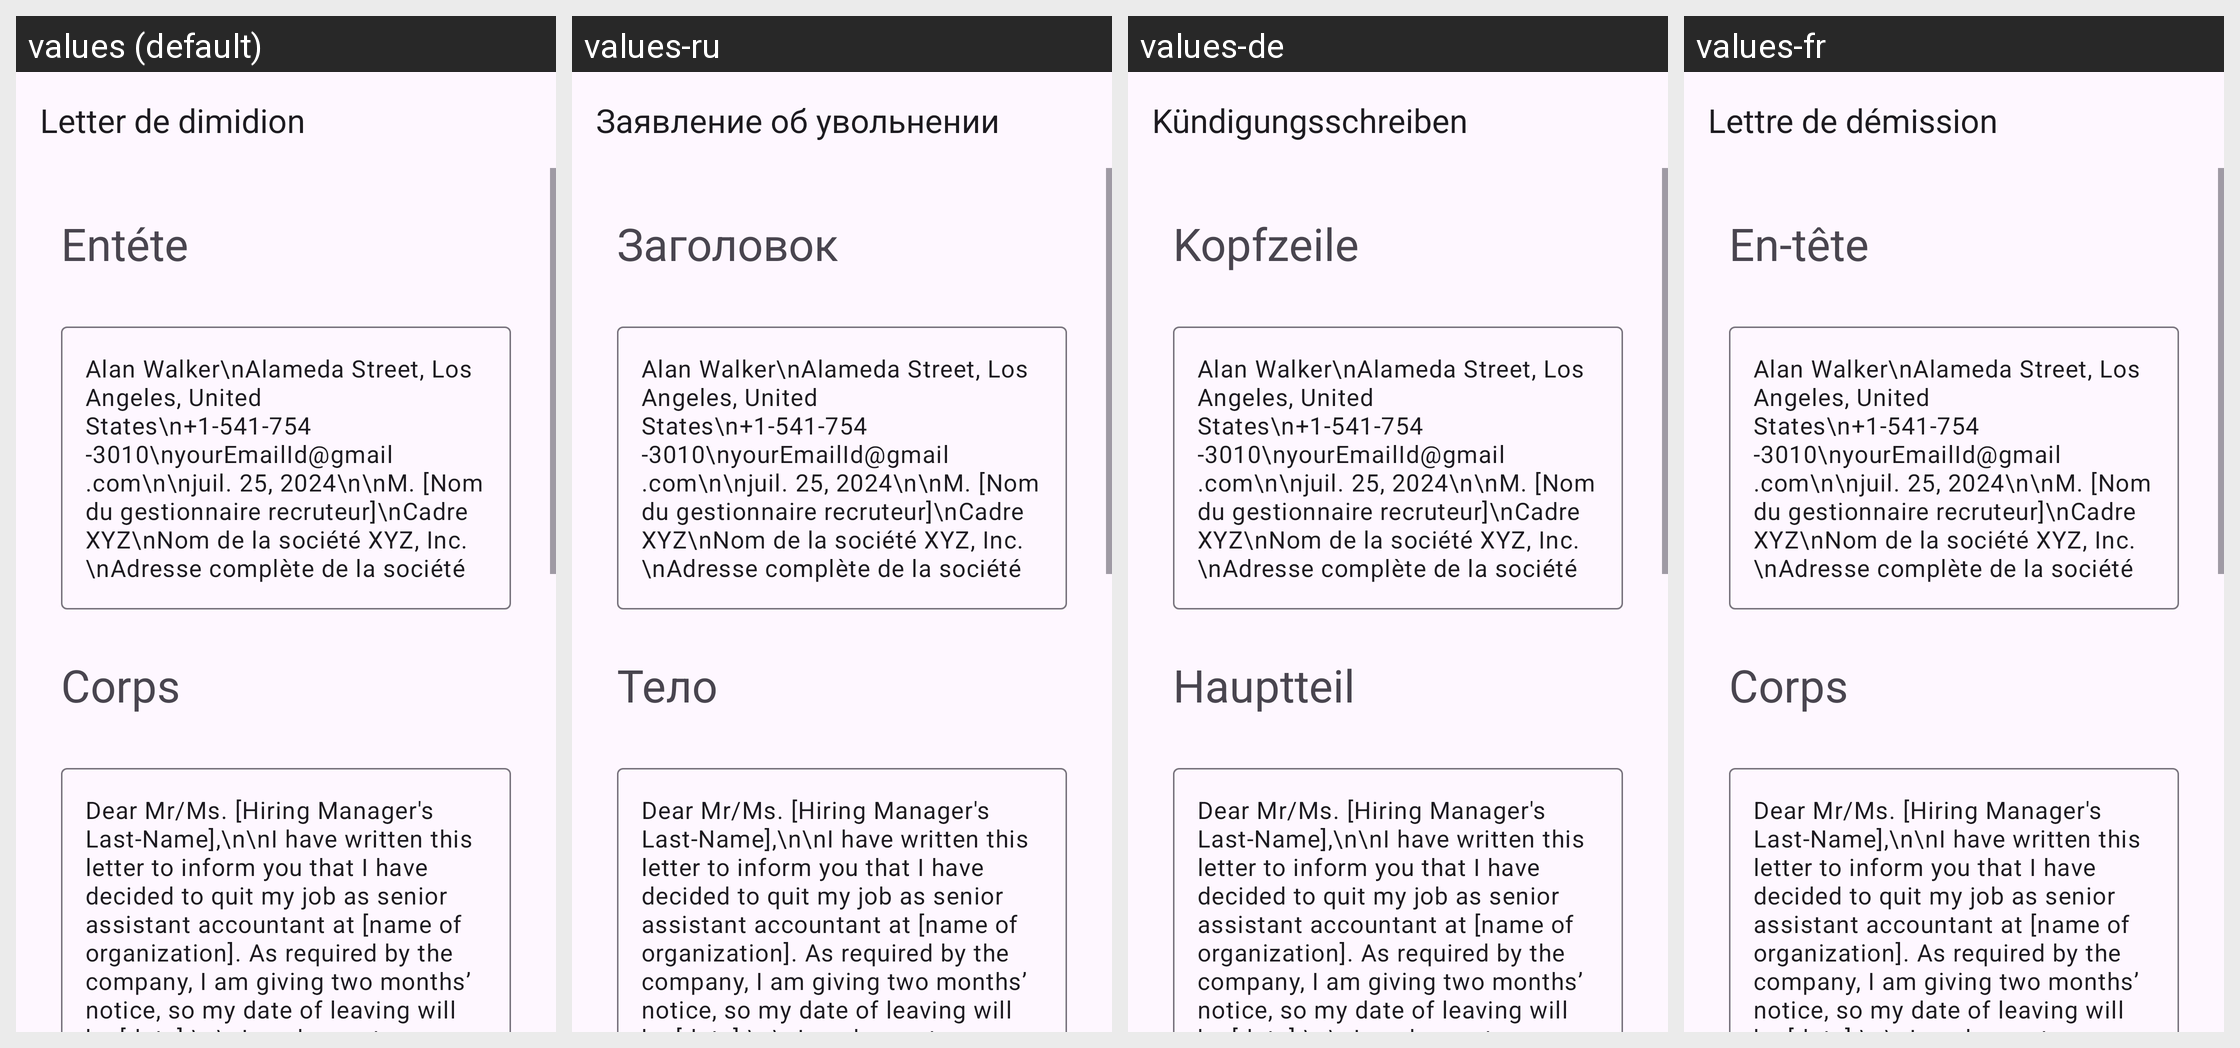

The same Android screen rendered under several of its app's locales, left to right. List the strings drawn on it with the default value and each locale's translation.
Android screen res/layout/activity_senior_assistant_accountant.xml rendered under 4 locales, left to right: values (default), values-ru, values-de, values-fr. Device: Nexus 5 (rendered at 1080×1920; each locale shown at half size, 540×960, under a caption strip naming it); theme Theme.App_creat_profesionell_cv.
Other locales in the repository, not shown: values-en, values-it.
Strings drawn on this screen, with the default value and each locale's value (text and hints the layout hard-codes, and strings that could not be matched under every locale, appear in the picture but are not listed):

Letter_de_dimidion
  values: Letter de dimidion
  values-ru: Заявление об увольнении
  values-de: Kündigungsschreiben
  values-fr: Lettre de démission

ent_te
  values: Entéte
  values-ru: Заголовок
  values-de: Kopfzeile
  values-fr: En-tête

corps
  values: Corps
  values-ru: Тело
  values-de: Hauptteil
  values-fr: Corps
